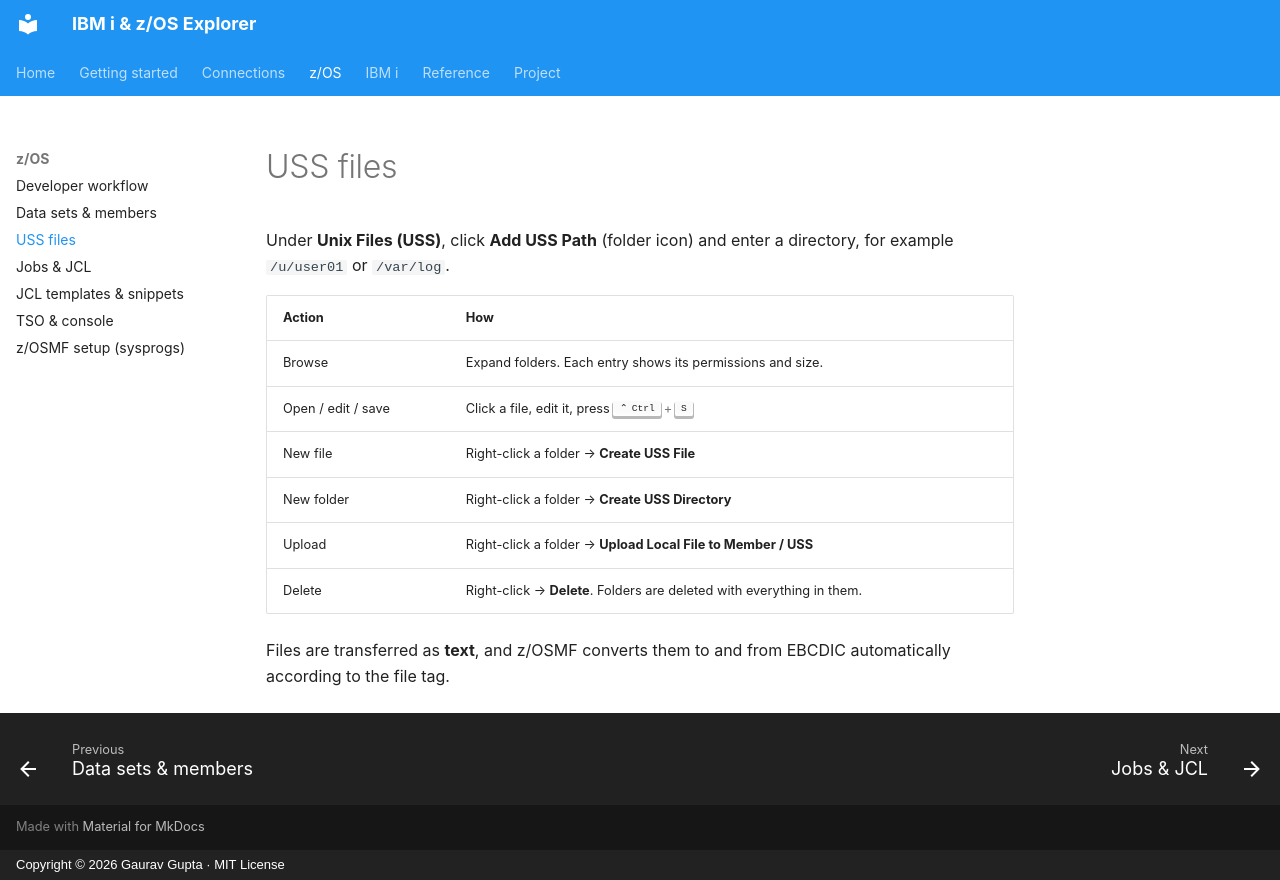

repository: gauravgupta0612/IBM-i-z-OS-Explorer-doc · page: zos/uss/index.html · generator: mkdocs · copyright: Copyright © 2026 Gaurav Gupta · MIT License

# USS files

Under **Unix Files (USS)**, click **Add USS Path** (folder icon) and enter a directory, for example `/u/user01` or `/var/log`.

| Action | How |
|---|---|
| Browse | Expand folders. Each entry shows its permissions and size. |
| Open / edit / save | Click a file, edit it, press ++ctrl+s++ |
| New file | Right-click a folder → **Create USS File** |
| New folder | Right-click a folder → **Create USS Directory** |
| Upload | Right-click a folder → **Upload Local File to Member / USS** |
| Delete | Right-click → **Delete**. Folders are deleted with everything in them. |

Files are transferred as **text**, and z/OSMF converts them to and from EBCDIC automatically according to the file tag.
